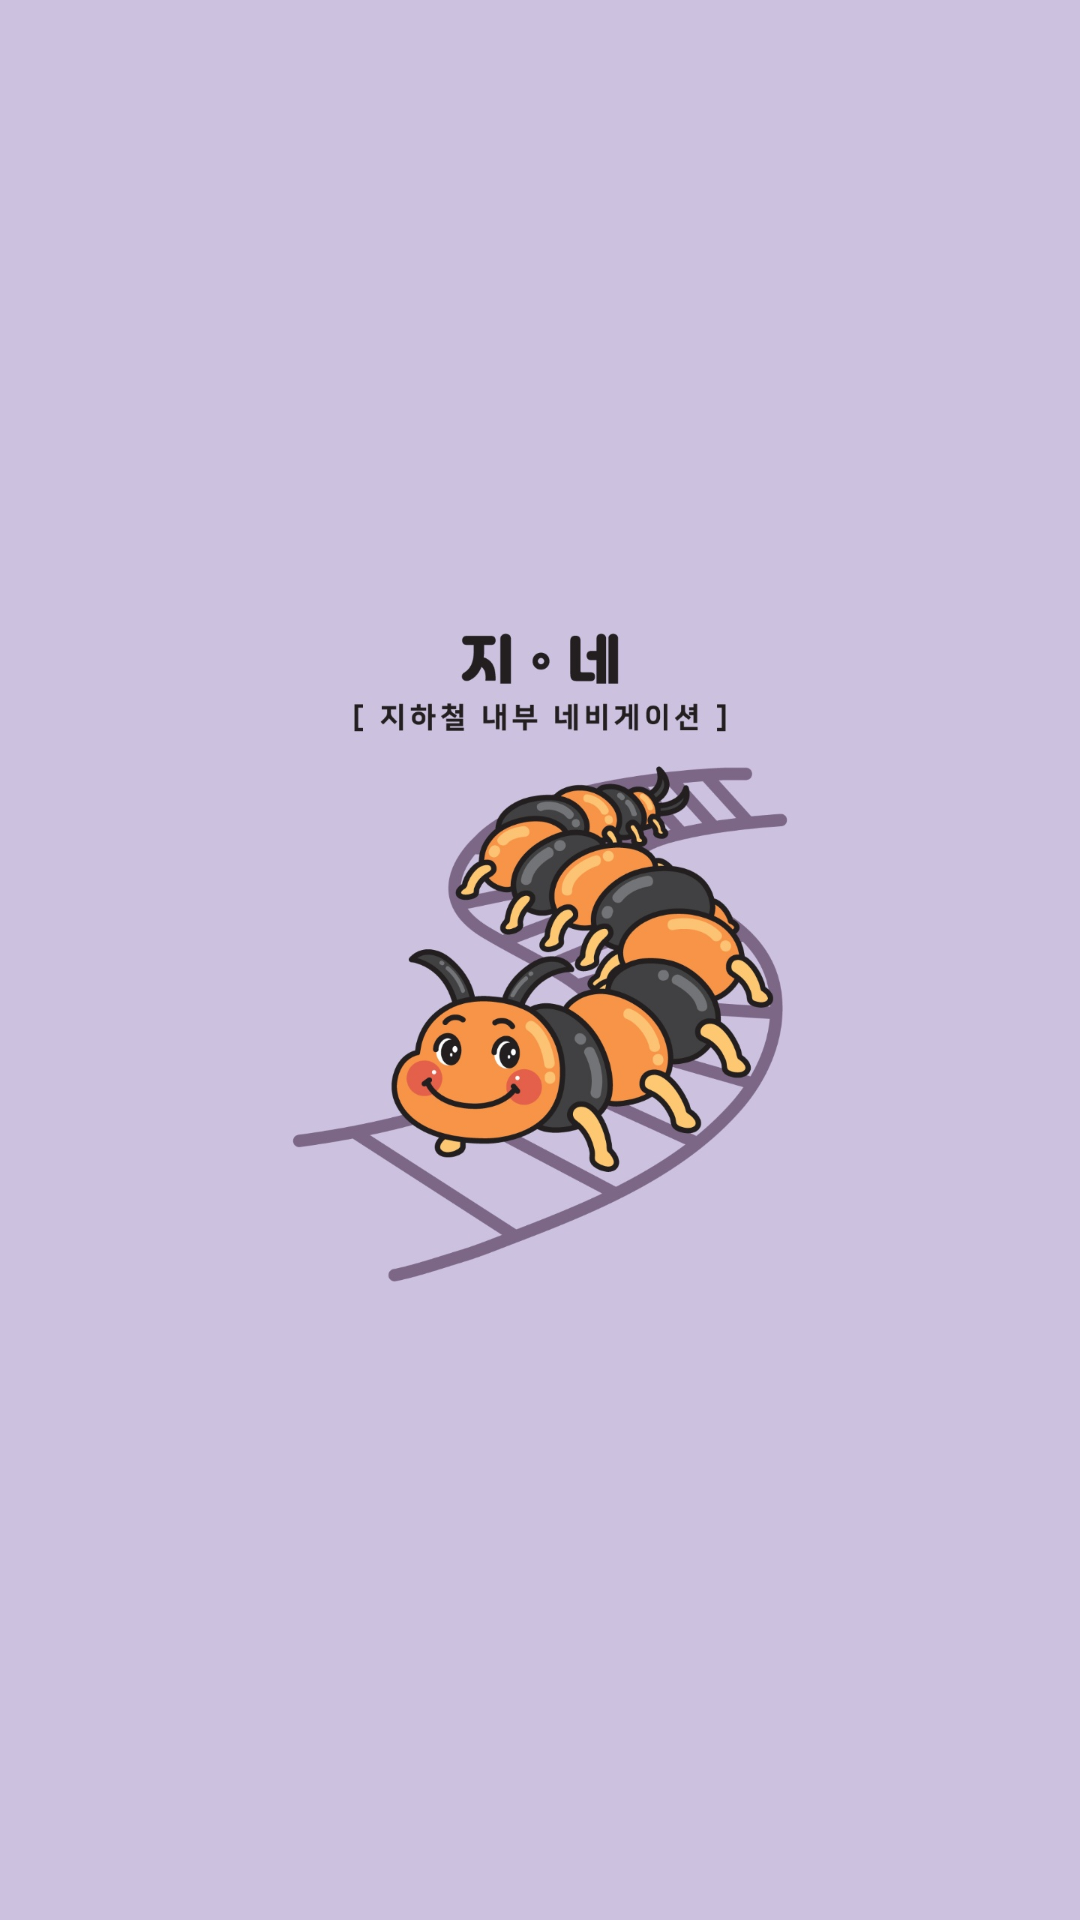

Here is an Android app screen rendered from its layout file. Give the layout XML and the strings, colors and styles it references.
<!-- AndroidManifest.xml: application theme Theme.AppCompat.DayNight.NoActionBar -->
<!-- res/layout/loading.xml -->
<?xml version="1.0" encoding="utf-8"?>
<RelativeLayout xmlns:android="http://schemas.android.com/apk/res/android"
    xmlns:app="http://schemas.android.com/apk/res-auto"
    xmlns:tools="http://schemas.android.com/tools"
    android:layout_width="match_parent"
    android:layout_height="match_parent"
    android:background="#CCC1DF"
    tools:context=".MainActivity">

    <ImageView
        android:id="@+id/imageView"
        android:layout_width="wrap_content"
        android:layout_height="wrap_content"
        android:layout_alignParentStart="true"
        android:layout_alignParentTop="true"
        android:layout_marginStart="0dp"
        android:layout_marginTop="-2dp"
        app:srcCompat="@drawable/icon_insidenavi" />
</RelativeLayout>
<!-- resources referenced by this layout -->
<resources>
  <!-- drawable icon_insidenavi: jpg bitmap (drawable, 127046 bytes) -->
</resources>
